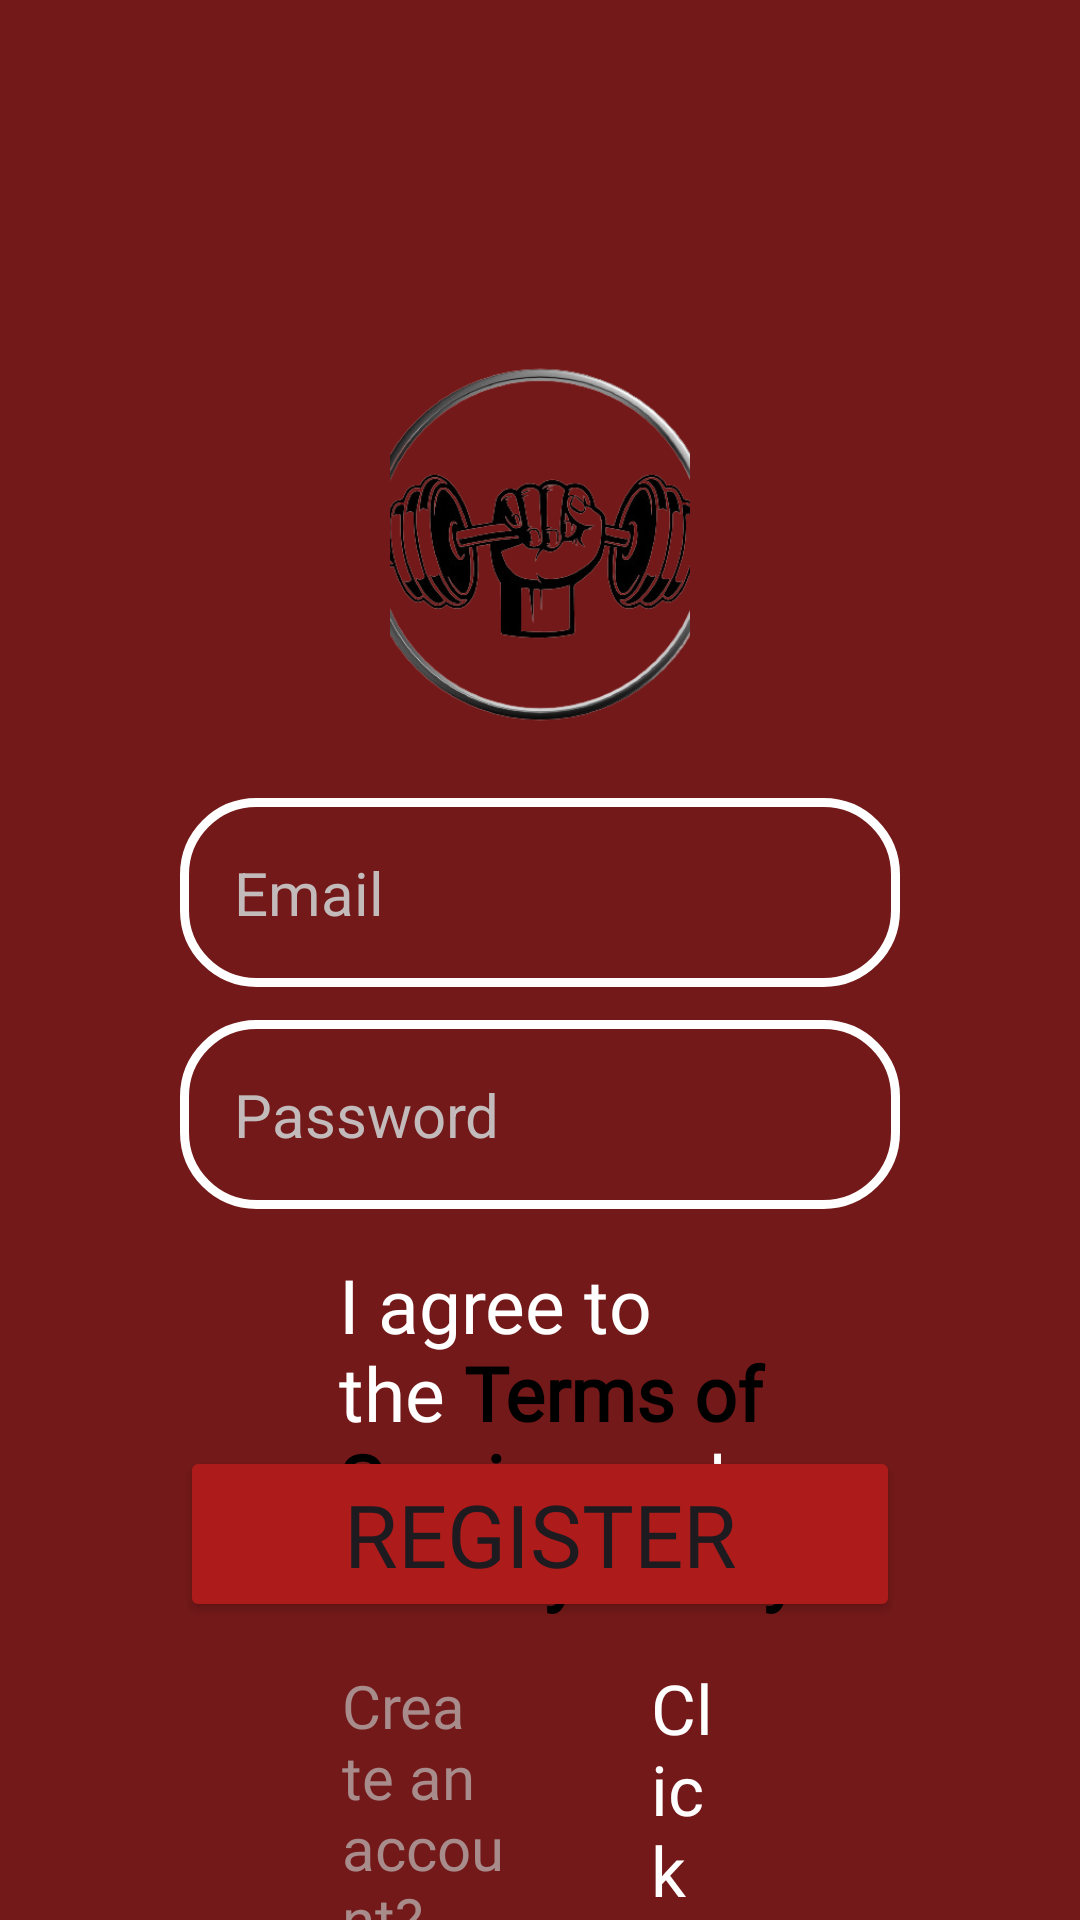

Produce the Android XML layout that renders to this screen, including the resource entries it uses.
<!-- AndroidManifest.xml: application theme Theme.MyApplication -->
<!-- res/layout/activity_register.xml -->
<?xml version="1.0" encoding="utf-8"?>
<RelativeLayout xmlns:android="http://schemas.android.com/apk/res/android"
    xmlns:app="http://schemas.android.com/apk/res-auto"
    xmlns:tools="http://schemas.android.com/tools"
    android:id="@+id/main"
    android:layout_width="match_parent"
    android:layout_height="match_parent"
    android:background="#741919"
    tools:context=".Register">

    <ImageView
        android:id="@+id/imageView2"
        android:layout_width="173dp"
        android:layout_height="133dp"
        android:layout_alignParentStart="true"
        android:layout_alignParentTop="true"
        android:layout_alignParentEnd="true"
        android:layout_marginStart="130dp"
        android:layout_marginTop="115dp"
        android:layout_marginEnd="130dp"
        android:scaleType="centerCrop"
        app:srcCompat="@drawable/bg"
        tools:layout_editor_absoluteX="103dp"
        tools:layout_editor_absoluteY="101dp" />

    <EditText
        android:id="@+id/email"
        android:layout_width="295dp"
        android:layout_height="wrap_content"
        android:layout_alignParentStart="true"
        android:layout_alignParentTop="true"
        android:layout_alignParentEnd="true"
        android:layout_marginStart="60dp"
        android:layout_marginTop="266dp"
        android:layout_marginEnd="60dp"
        android:background="@drawable/rounded"
        android:hint="Email"
        android:textColorHint="#C3BBBB"
        android:inputType="textEmailAddress"
        android:padding="18dp"
        android:textSize="20sp" />

    <EditText
        android:id="@+id/password"
        android:layout_width="295dp"
        android:layout_height="wrap_content"
        android:layout_alignParentStart="true"
        android:layout_alignParentTop="true"
        android:layout_alignParentEnd="true"
        android:layout_marginStart="60dp"
        android:layout_marginTop="340dp"
        android:layout_marginEnd="60dp"
        android:background="@drawable/rounded"
        android:hint="Password"
        android:inputType="textPassword"
        android:padding="18dp"
        android:textColorHint="#C3BBBB"
        android:textSize="20sp" />

    <Button
        android:id="@+id/register"
        android:layout_width="298dp"
        android:layout_height="wrap_content"
        android:layout_alignParentStart="true"
        android:layout_alignParentTop="true"
        android:layout_alignParentEnd="true"
        android:layout_marginStart="60dp"
        android:layout_marginTop="482dp"
        android:layout_marginEnd="60dp"
        android:backgroundTint="#AD1B1B"
        android:fontFamily="@font/kfr"
        android:padding="10dp"
        android:text="Register"
        android:textAlignment="center"
        android:textSize="29dp" />

    <TextView
        android:id="@+id/textView"
        android:layout_width="wrap_content"
        android:layout_height="wrap_content"
        android:layout_alignParentStart="true"
        android:layout_alignParentTop="true"
        android:layout_alignParentEnd="true"
        android:layout_marginStart="114dp"
        android:layout_marginTop="555dp"
        android:layout_marginEnd="190dp"
        android:fontFamily="@font/kfr"
        android:text="Create an account?"
        android:textColor="#A88B8B"
        android:textSize="20sp" />

    <TextView
        android:id="@+id/textView3"
        android:layout_width="214dp"
        android:layout_height="wrap_content"
        android:layout_alignParentStart="true"
        android:layout_alignParentTop="true"
        android:layout_alignParentEnd="true"
        android:layout_marginStart="113dp"
        android:layout_marginTop="418dp"
        android:layout_marginEnd="84dp"
        android:fontFamily="@font/kfr"
        android:text="@string/txtTerms"
        android:textColor="@color/white"
        android:textSize="25sp" />

    <CheckBox
        android:id="@+id/checkBoxAgree"
        android:layout_width="32dp"
        android:layout_height="34dp"
        android:layout_alignParentStart="true"
        android:layout_alignParentTop="true"
        android:layout_alignParentEnd="true"
        android:layout_marginStart="80dp"
        android:layout_marginTop="414dp"
        android:layout_marginEnd="299dp"
        android:buttonTint="@color/white"
        android:textColor="@color/white" />

    <TextView
        android:id="@+id/login"
        android:layout_width="wrap_content"
        android:layout_height="wrap_content"
        android:layout_alignParentStart="true"
        android:layout_alignParentTop="true"
        android:layout_alignParentEnd="true"
        android:layout_marginStart="217dp"
        android:layout_marginTop="554dp"
        android:layout_marginEnd="122dp"
        android:fontFamily="@font/kfr"
        android:text="Click Here"
        android:textColor="#FFFFFF"
        android:textSize="23dp" />


</RelativeLayout>
<!-- resources referenced by this layout -->
<resources>
  <color name="white">#FFFFFFFF</color>
  <!-- drawable bg: png bitmap (drawable, 95456 bytes) -->
  <!-- drawable rounded (drawable) -->
  <?xml version="1.0" encoding="utf-8"?>
  <shape xmlns:android="http://schemas.android.com/apk/res/android"
      android:shape="rectangle"
      >
      <corners android:radius="24dp"/>
          <stroke android:width="3dip" android:color="@color/white"/>
  </shape>
  <string name="txtTerms">I agree to the <b><font color="#000000">Terms of Service</font></b> and <b><font color="#000000">Privacy Policy</font></b>.</string>
  <style name="Theme.MyApplication" parent="Base.Theme.MyApplication" />
  <style name="Base.Theme.MyApplication" parent="Theme.Material3.DayNight.NoActionBar">
          
          
      </style>
</resources>
